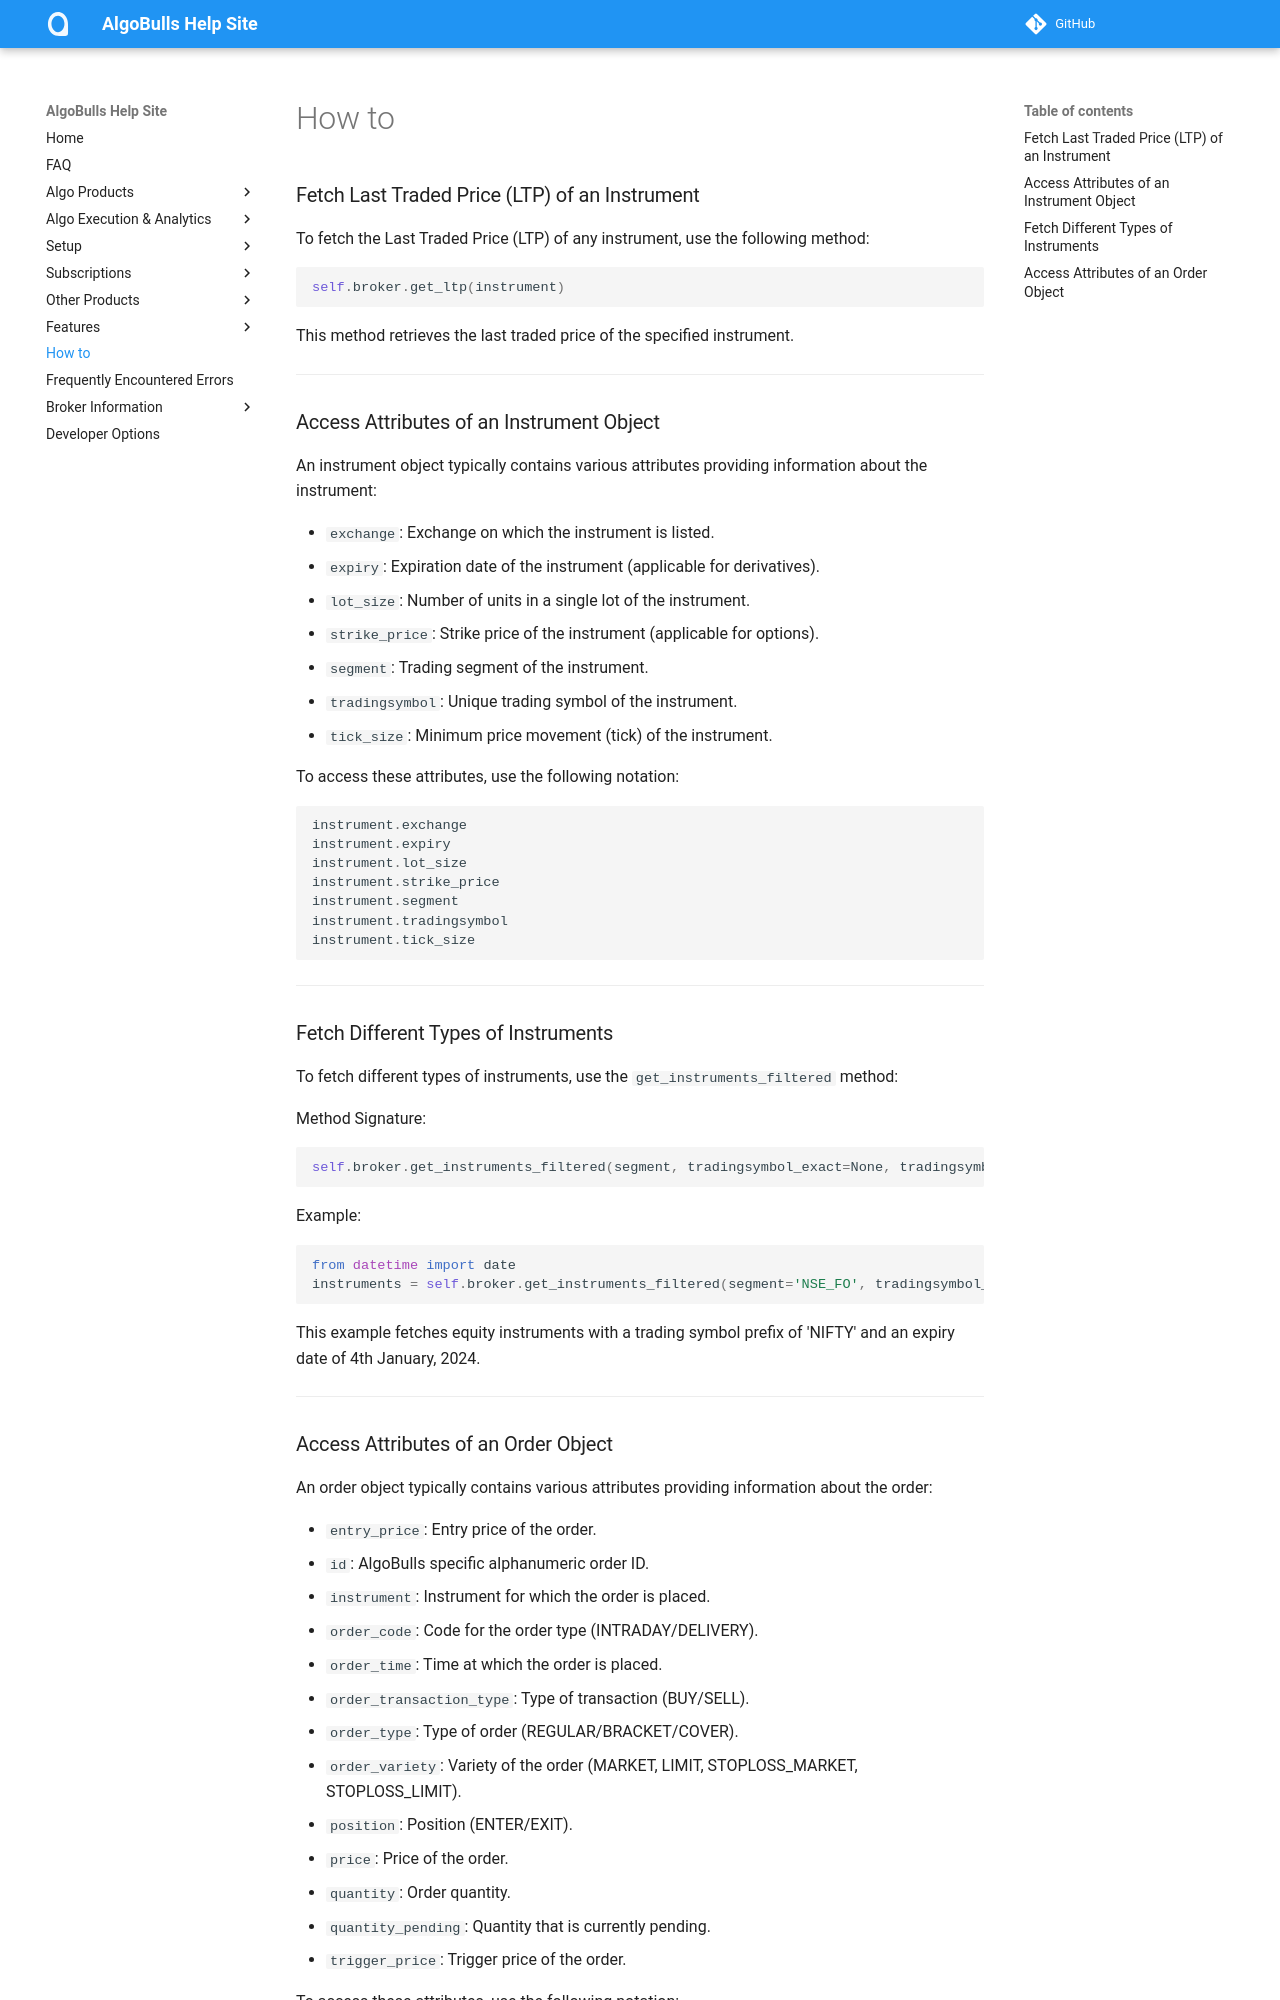

repository: algobulls/algobulls_help_site · page: member/strategies/how_to.html · generator: mkdocs

### Fetch Last Traded Price (LTP) of an Instrument

To fetch the Last Traded Price (LTP) of any instrument, use the following method:

```python
self.broker.get_ltp(instrument)
```

This method retrieves the last traded price of the specified instrument.

---

### Access Attributes of an Instrument Object

An instrument object typically contains various attributes providing information about the instrument:

- `exchange`: Exchange on which the instrument is listed.
- `expiry`: Expiration date of the instrument (applicable for derivatives).
- `lot_size`: Number of units in a single lot of the instrument.
- `strike_price`: Strike price of the instrument (applicable for options).
- `segment`: Trading segment of the instrument.
- `tradingsymbol`: Unique trading symbol of the instrument.
- `tick_size`: Minimum price movement (tick) of the instrument.

To access these attributes, use the following notation:

```python
instrument.exchange
instrument.expiry
instrument.lot_size
instrument.strike_price
instrument.segment
instrument.tradingsymbol
instrument.tick_size
```

---

### Fetch Different Types of Instruments

To fetch different types of instruments, use the `get_instruments_filtered` method:

Method Signature:
```python
self.broker.get_instruments_filtered(segment, tradingsymbol_exact=None, tradingsymbol_prefix=None, tradingsymbol_suffix=None, expiry=None)
```
Example:
```python
from datetime import date
instruments = self.broker.get_instruments_filtered(segment='NSE_FO', tradingsymbol_prefix='NIFTY', expiry=date(2024,01,04))
```

This example fetches equity instruments with a trading symbol prefix of 'NIFTY' and an expiry date of 4th January, 2024.

---
